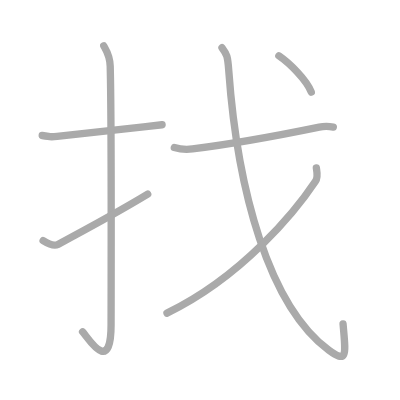
t = 0.00 s
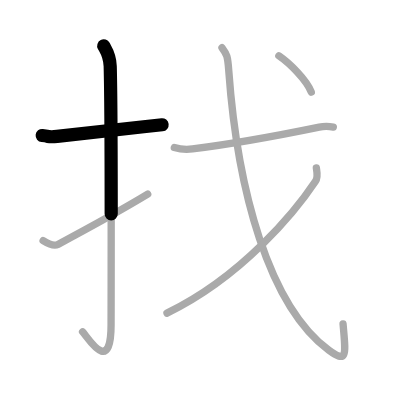
t = 1.50 s
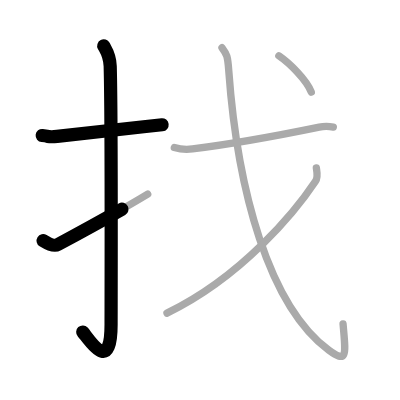
t = 2.75 s
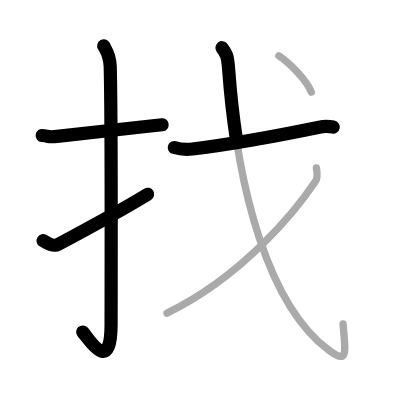
t = 4.25 s
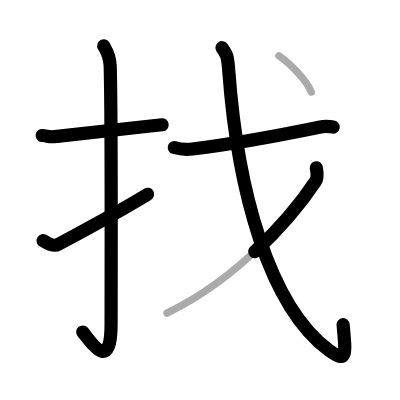
t = 5.50 s
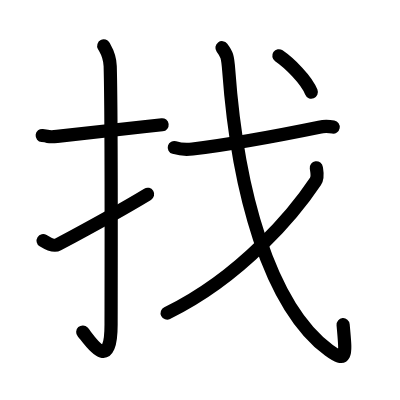
t = 7.00 s

The animated SVG that drew these frames (rendered in a browser with its animation timeline set to each time). Animation: 7 SMIL elements (animate=7); one cycle of 7.00 s.

<?xml version="1.0" standalone="no"?>
<!DOCTYPE svg PUBLIC "-//W3C//DTD SVG 1.1//EN"   "http://www.w3.org/Graphics/SVG/1.1/DTD/svg11.dtd">
<svg width="400px" height="400px"  version="1.1" xmlns="http://www.w3.org/2000/svg">
  <defs>
    <marker id="Triangle" viewBox="0 0 10 10" refX="0" refY="5" markerUnits="strokeWidth" markerWidth="3" style="stroke-opacity:0%;fill:#aaaaaa;" markerHeight="2" orient="auto">
      <path d="M 0 0 L 10 5 L 0 10 z" />
    </marker>
    
    <marker id="Arrow" viewBox="0 0 10 10" refX="5" refY="5" markerUnits="strokeWidth" markerWidth="1.8" style="stroke-opacity:0%;fill:#770000;" markerHeight="2" orient="auto">
      <path d="M 0 4 L 6 4 L 4 1 L 10 5 L 4 9 L 6 6 L 0 6 z" />
        <circle cx="5" cy="5" r="5" />
      </marker>
    
    <marker id="TriangleRed" viewBox="0 0 10 10" refX="0" refY="5" markerUnits="strokeWidth" markerWidth="3" style="stroke-opacity:0%;fill:#CC0000;" markerHeight="2" orient="auto">
      <path d="M 0 0 L 10 5 L 0 10 z" />
    </marker>
    
    <marker id="ArrowRed" viewBox="0 0 10 10" refX="5" refY="5" markerUnits="strokeWidth" markerWidth="1.8" style="stroke-opacity:0%;fill:#CC0000;" markerHeight="2" orient="auto">
      <path d="M 0 4 L 6 4 L 4 1 L 10 5 L 4 9 L 6 6 L 0 6 z" />
        <circle cx="5" cy="5" r="5" />
      </marker>
    
  </defs>
  
  <path style="fill:#ffffff; fill-opacity:100%; fill-rule:evenodd; stroke-width:0;" d="M 0 0 L 400px 0 L 400px 400px L 0 400px L 0 0" />

  <g transform="scale(3.6697247706422 3.6697247706422)">
<path style="fill:none; fill-opacity:0%; fill-rule:evenodd; stroke:#aaaaaa; stroke-opacity:100%; stroke-width: 1.5pt; stroke-linejoin:round; stroke-linecap:round;" d="M11.5 36.92c2.42 0.25 1.47 0.55 4.06 0.25c6.38-0.75 17.98-2 28.61-3.17"></path>
<path style="fill:none; fill-opacity:0%; fill-rule:evenodd; stroke:#aaaaaa; stroke-opacity:100%; stroke-width: 1.5pt; stroke-linejoin:round; stroke-linecap:round;" d="M28.27 12.5c0.48 0.92 1.67 2.49 1.76 5.52c0.4 14.55 0.24 65.44 0.24 70.4c0 14.25-6.32 3.53-7.77 2"></path>
<path style="fill:none; fill-opacity:0%; fill-rule:evenodd; stroke:#aaaaaa; stroke-opacity:100%; stroke-width: 1.5pt; stroke-linejoin:round; stroke-linecap:round;" d="M11.75 65.59c1.53 0.96 2.92 1.63 4.03 1.03c3.97-2.12 16.83-9.07 24.47-13.7"></path>
<path style="fill:none; fill-opacity:0%; fill-rule:evenodd; stroke:#aaaaaa; stroke-opacity:100%; stroke-width: 1.5pt; stroke-linejoin:round; stroke-linecap:round;" d="M47.5 40.2c1.29 0.39 3.67 0.55 4.95 0.39c9.93-1.24 22.96-3.56 34.54-5.94c1.62-0.33 2.76-0.21 3.84-0.01"></path>
<path style="fill:none; fill-opacity:0%; fill-rule:evenodd; stroke:#aaaaaa; stroke-opacity:100%; stroke-width: 1.5pt; stroke-linejoin:round; stroke-linecap:round;" d="M60.49 13c1.34 1.8 1.56 2.31 1.84 6.18c2.34 32.46 10.88 64.16 27.3 76.27c5.27 3.89 4.52 0.77 3.85-7.21"></path>
<path style="fill:none; fill-opacity:0%; fill-rule:evenodd; stroke:#aaaaaa; stroke-opacity:100%; stroke-width: 1.5pt; stroke-linejoin:round; stroke-linecap:round;" d="M86.2 45.74c0.12 0.91 0.57 2.46-0.23 3.67c-5.23 7.87-19.72 25.84-40.47 35.93"></path>
<path style="fill:none; fill-opacity:0%; fill-rule:evenodd; stroke:#aaaaaa; stroke-opacity:100%; stroke-width: 1.5pt; stroke-linejoin:round; stroke-linecap:round;" d="M75.99 15.21c2.88 1.98 7.5 6.5 8.84 9.89"></path>

<path style="fill:none; fill-opacity:0%; fill-rule:evenodd; stroke:#000000; stroke-opacity:100%; stroke-width: 2.7pt; stroke-linejoin:round; stroke-linecap:round;" d="M11.5 36.92c2.42 0.25 1.47 0.55 4.06 0.25c6.38-0.75 17.98-2 28.61-3.17" pathLength="100" stroke-dashoffset="100" stroke-dasharray="100 105"><animate id="dashAnim1" attributeName="stroke-dashoffset" from="100" to="0" dur="1s" calcMode="linear" fill="freeze"/></path>
<path style="fill:none; fill-opacity:0%; fill-rule:evenodd; stroke:#000000; stroke-opacity:100%; stroke-width: 2.7pt; stroke-linejoin:round; stroke-linecap:round;" d="M28.27 12.5c0.48 0.92 1.67 2.49 1.76 5.52c0.4 14.55 0.24 65.44 0.24 70.4c0 14.25-6.32 3.53-7.77 2" pathLength="100" stroke-dashoffset="100" stroke-dasharray="100 105"><animate id="dashAnim2" attributeName="stroke-dashoffset" from="100" to="0" dur="1s" calcMode="linear" begin="dashAnim1.end" fill="freeze"/></path>
<path style="fill:none; fill-opacity:0%; fill-rule:evenodd; stroke:#000000; stroke-opacity:100%; stroke-width: 2.7pt; stroke-linejoin:round; stroke-linecap:round;" d="M11.75 65.59c1.53 0.96 2.92 1.63 4.03 1.03c3.97-2.12 16.83-9.07 24.47-13.7" pathLength="100" stroke-dashoffset="100" stroke-dasharray="100 105"><animate id="dashAnim3" attributeName="stroke-dashoffset" from="100" to="0" dur="1s" calcMode="linear" begin="dashAnim2.end" fill="freeze"/></path>
<path style="fill:none; fill-opacity:0%; fill-rule:evenodd; stroke:#000000; stroke-opacity:100%; stroke-width: 2.7pt; stroke-linejoin:round; stroke-linecap:round;" d="M47.5 40.2c1.29 0.39 3.67 0.55 4.95 0.39c9.93-1.24 22.96-3.56 34.54-5.94c1.62-0.33 2.76-0.21 3.84-0.01" pathLength="100" stroke-dashoffset="100" stroke-dasharray="100 105"><animate id="dashAnim4" attributeName="stroke-dashoffset" from="100" to="0" dur="1s" calcMode="linear" begin="dashAnim3.end" fill="freeze"/></path>
<path style="fill:none; fill-opacity:0%; fill-rule:evenodd; stroke:#000000; stroke-opacity:100%; stroke-width: 2.7pt; stroke-linejoin:round; stroke-linecap:round;" d="M60.49 13c1.34 1.8 1.56 2.31 1.84 6.18c2.34 32.46 10.88 64.16 27.3 76.27c5.27 3.89 4.52 0.77 3.85-7.21" pathLength="100" stroke-dashoffset="100" stroke-dasharray="100 105"><animate id="dashAnim5" attributeName="stroke-dashoffset" from="100" to="0" dur="1s" calcMode="linear" begin="dashAnim4.end" fill="freeze"/></path>
<path style="fill:none; fill-opacity:0%; fill-rule:evenodd; stroke:#000000; stroke-opacity:100%; stroke-width: 2.7pt; stroke-linejoin:round; stroke-linecap:round;" d="M86.2 45.74c0.12 0.91 0.57 2.46-0.23 3.67c-5.23 7.87-19.72 25.84-40.47 35.93" pathLength="100" stroke-dashoffset="100" stroke-dasharray="100 105"><animate id="dashAnim6" attributeName="stroke-dashoffset" from="100" to="0" dur="1s" calcMode="linear" begin="dashAnim5.end" fill="freeze"/></path>
<path style="fill:none; fill-opacity:0%; fill-rule:evenodd; stroke:#000000; stroke-opacity:100%; stroke-width: 2.7pt; stroke-linejoin:round; stroke-linecap:round;" d="M75.99 15.21c2.88 1.98 7.5 6.5 8.84 9.89" pathLength="100" stroke-dashoffset="100" stroke-dasharray="100 105"><animate id="dashAnim7" attributeName="stroke-dashoffset" from="100" to="0" dur="1s" calcMode="linear" begin="dashAnim6.end" fill="freeze"/></path>

</g>

</svg>  
          
